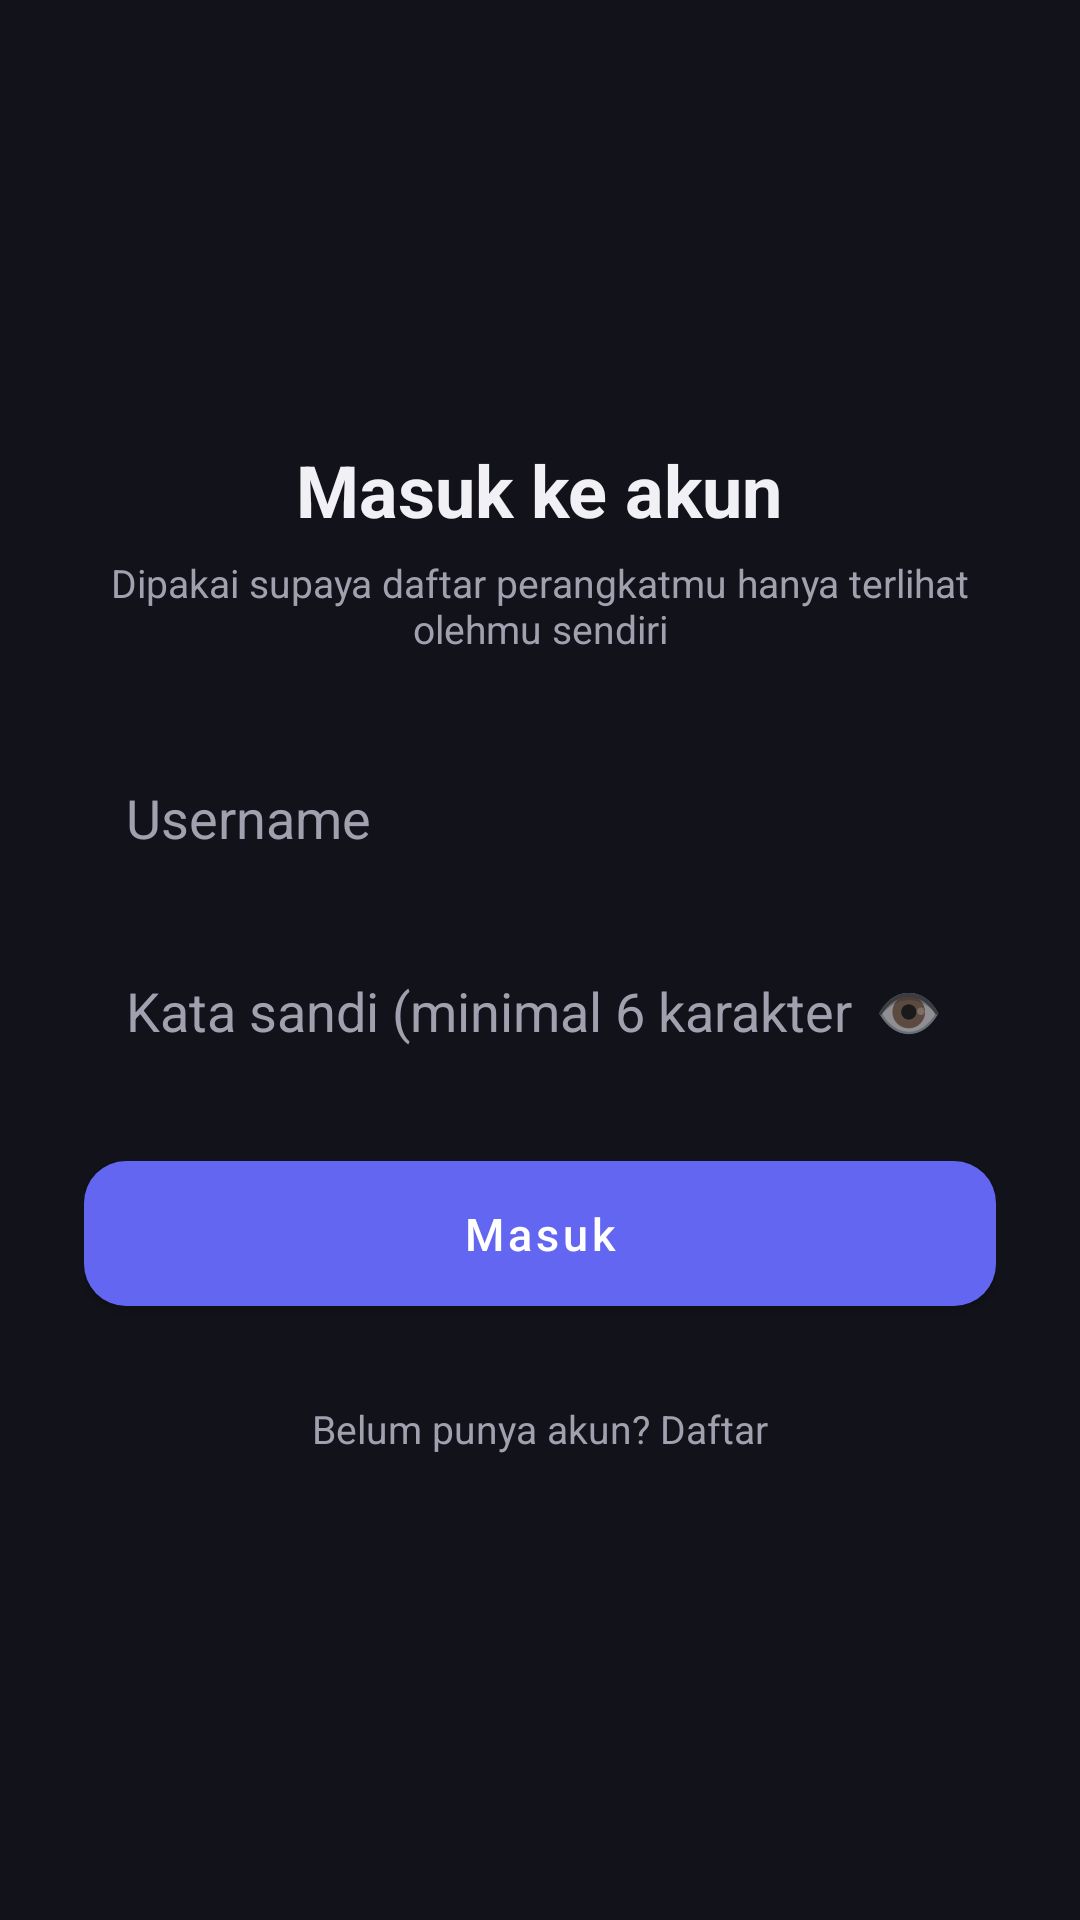

Reconstruct the res/layout file that produces this screen, plus the resources it refers to.
<!-- AndroidManifest.xml: application theme Theme.RemoteCtl -->
<!-- res/layout/activity_login.xml -->
<?xml version="1.0" encoding="utf-8"?>
<LinearLayout xmlns:android="http://schemas.android.com/apk/res/android"
    android:layout_width="match_parent"
    android:layout_height="match_parent"
    android:background="@color/bg"
    android:orientation="vertical"
    android:gravity="center"
    android:padding="28dp">

    <TextView
        android:id="@+id/txtTitle"
        android:layout_width="wrap_content"
        android:layout_height="wrap_content"
        android:text="Masuk ke akun"
        android:textColor="@color/text_primary"
        android:textSize="24sp"
        android:textStyle="bold" />

    <TextView
        android:id="@+id/txtSubtitle"
        android:layout_width="wrap_content"
        android:layout_height="wrap_content"
        android:layout_marginTop="6dp"
        android:layout_marginBottom="28dp"
        android:text="Dipakai supaya daftar perangkatmu hanya terlihat olehmu sendiri"
        android:textColor="@color/text_secondary"
        android:textSize="13sp"
        android:gravity="center" />

    <EditText
        android:id="@+id/editUsername"
        android:layout_width="match_parent"
        android:layout_height="wrap_content"
        android:background="@drawable/bg_card"
        android:padding="14dp"
        android:hint="Username"
        android:textColorHint="@color/text_secondary"
        android:textColor="@color/text_primary"
        android:inputType="text" />

    <FrameLayout
        android:layout_width="match_parent"
        android:layout_height="wrap_content"
        android:layout_marginTop="12dp">

        <EditText
            android:id="@+id/editPassword"
            android:layout_width="match_parent"
            android:layout_height="wrap_content"
            android:background="@drawable/bg_card"
            android:padding="14dp"
            android:paddingEnd="48dp"
            android:hint="Kata sandi (minimal 6 karakter)"
            android:textColorHint="@color/text_secondary"
            android:textColor="@color/text_primary"
            android:inputType="textPassword" />

        
        <TextView
            android:id="@+id/btnTogglePassword"
            android:layout_width="wrap_content"
            android:layout_height="wrap_content"
            android:layout_gravity="end|center_vertical"
            android:layout_marginEnd="12dp"
            android:padding="6dp"
            android:text="👁"
            android:textSize="18sp"
            android:clickable="true"
            android:focusable="true" />

    </FrameLayout>

    <TextView
        android:id="@+id/txtError"
        android:layout_width="match_parent"
        android:layout_height="wrap_content"
        android:layout_marginTop="10dp"
        android:textColor="@color/danger"
        android:textSize="13sp"
        android:visibility="gone" />

    <com.google.android.material.button.MaterialButton
        android:id="@+id/btnPrimary"
        style="@style/RoundedButton"
        android:layout_width="match_parent"
        android:layout_height="wrap_content"
        android:layout_marginTop="18dp"
        android:text="Masuk" />

    <TextView
        android:id="@+id/txtToggleMode"
        android:layout_width="wrap_content"
        android:layout_height="wrap_content"
        android:layout_marginTop="18dp"
        android:padding="8dp"
        android:text="Belum punya akun? Daftar"
        android:textColor="@color/text_secondary"
        android:textSize="13sp" />

</LinearLayout>
<!-- resources referenced by this layout -->
<resources>
  <color name="bg">#12121A</color>
  <color name="danger">#F87171</color>
  <color name="text_primary">#F0F0F5</color>
  <color name="text_secondary">#A0A0AF</color>
  <style name="RoundedButton" parent="Widget.MaterialComponents.Button">
          <item name="cornerRadius">14dp</item>
          <item name="android:textAllCaps">false</item>
          <item name="android:textSize">15sp</item>
          <item name="android:paddingTop">14dp</item>
          <item name="android:paddingBottom">14dp</item>
          <item name="backgroundTint">@color/primary</item>
      </style>
  <style name="Theme.RemoteCtl" parent="Theme.MaterialComponents.DayNight.NoActionBar">
          <item name="colorPrimary">@color/primary</item>
          <item name="colorPrimaryDark">@color/primary_dark</item>
          <item name="colorAccent">@color/primary</item>
          <item name="android:windowBackground">@color/bg</item>
          <item name="android:textColorPrimary">@color/text_primary</item>
          <item name="android:textColorSecondary">@color/text_secondary</item>
      </style>
  <color name="primary">#6366F1</color>
  <color name="primary_dark">#4F52DD</color>
</resources>
